Run: headless pygame with SDL's dummy video driver; simulated clock (each Clock.tick advances the game by its frame time, no real sleeping); random seed 0; keys injected as events and as key.get_pressed() state; mouse plan: one left click at the window centre at the start of phase 2, then a move to the lower-right quarter at the start of phase 3.
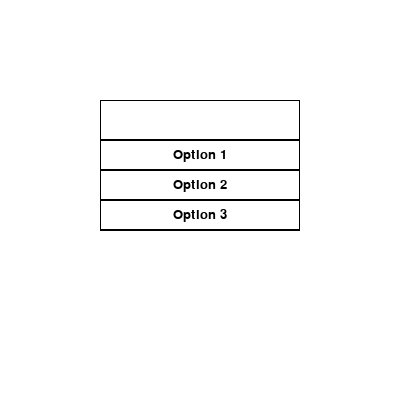
Frame 1 of 4 · flips 1–60 · no input
Frame 2 of 4 · flips 61–180 · clicked the window centre · tapped SPACE, RETURN · held RIGHT (→), D · screen unchanged from frame 1, image omitted
Frame 3 of 4 · flips 181–300 · moved the mouse to the lower-right quarter · held DOWN (↓), S · screen unchanged from frame 2, image omitted
Frame 4 of 4 · flips 301–420 · held LEFT (←), A, UP (↑), W · screen unchanged from frame 3, image omitted

The pygame program that drew these frames:

import pygame

# Initialize Pygame
pygame.init()

# Set up the Pygame window
window_size = (400, 400)
screen = pygame.display.set_mode(window_size)

# Define the options for the dropdown menu
options = ['Option 1', 'Option 2', 'Option 3']

# Define the position and size of the dropdown menu
menu_x = 100
menu_y = 100
menu_width = 200
menu_height = 40

# Define the position and size of the options within the dropdown menu
option_x = menu_x
option_y = menu_y + menu_height
option_width = menu_width
option_height = 30

# Set up a boolean variable to keep track of whether the dropdown menu is open or closed
menu_open = False

# Set up a variable to keep track of the currently selected option
selected_option = None

# Main game loop
running = True
while running:

    # Handle Pygame events
    for event in pygame.event.get():
        if event.type == pygame.QUIT:
            running = False
        elif event.type == pygame.MOUSEBUTTONDOWN:
            # Check if the user clicked within the dropdown menu
            if menu_x <= event.pos[0] <= menu_x + menu_width and menu_y <= event.pos[1] <= menu_y + menu_height:
                menu_open = not menu_open
            else:
                menu_open = False

            # Check if the user clicked on one of the options within the dropdown menu
            if menu_open:
                for i, option in enumerate(options):
                    if option_x <= event.pos[0] <= option_x + option_width and option_y + i*option_height <= event.pos[1] <= option_y + (i+1)*option_height:
                        selected_option = option
                        menu_open = False

    # Draw the screen
    screen.fill((255, 255, 255))
    
    # Draw the dropdown menu
    pygame.draw.rect(screen, (0, 0, 0), (menu_x, menu_y, menu_width, menu_height))
    pygame.draw.rect(screen, (255, 255, 255), (menu_x+1, menu_y+1, menu_width-2, menu_height-2))
    pygame.draw.rect(screen, (0, 0, 0), (menu_x, option_y-1, menu_width, len(options)*option_height+2))
    for i, option in enumerate(options):
        pygame.draw.rect(screen, (255, 255, 255), (option_x, option_y+i*option_height, option_width, option_height))
        pygame.draw.rect(screen, (0, 0, 0), (option_x, option_y+i*option_height, option_width, option_height), 1)
        text = pygame.font.SysFont(None, 20).render(option, True, (0, 0, 0))
        text_rect = text.get_rect(center=(menu_x + menu_width/2, option_y + (i+0.5)*option_height))
        screen.blit(text, text_rect)

    # Draw the currently selected option
    if selected_option is not None:
        selected_text = pygame.font.SysFont(None, 30).render(selected_option, True, (0, 0, 0))
        selected_rect = selected_text.get_rect(center=(menu_x + menu_width/2, menu_y + menu_height/2))
        screen.blit(selected_text, selected_rect)

    # Update the Pygame display
    pygame.display.update()

# Quit Pygame
